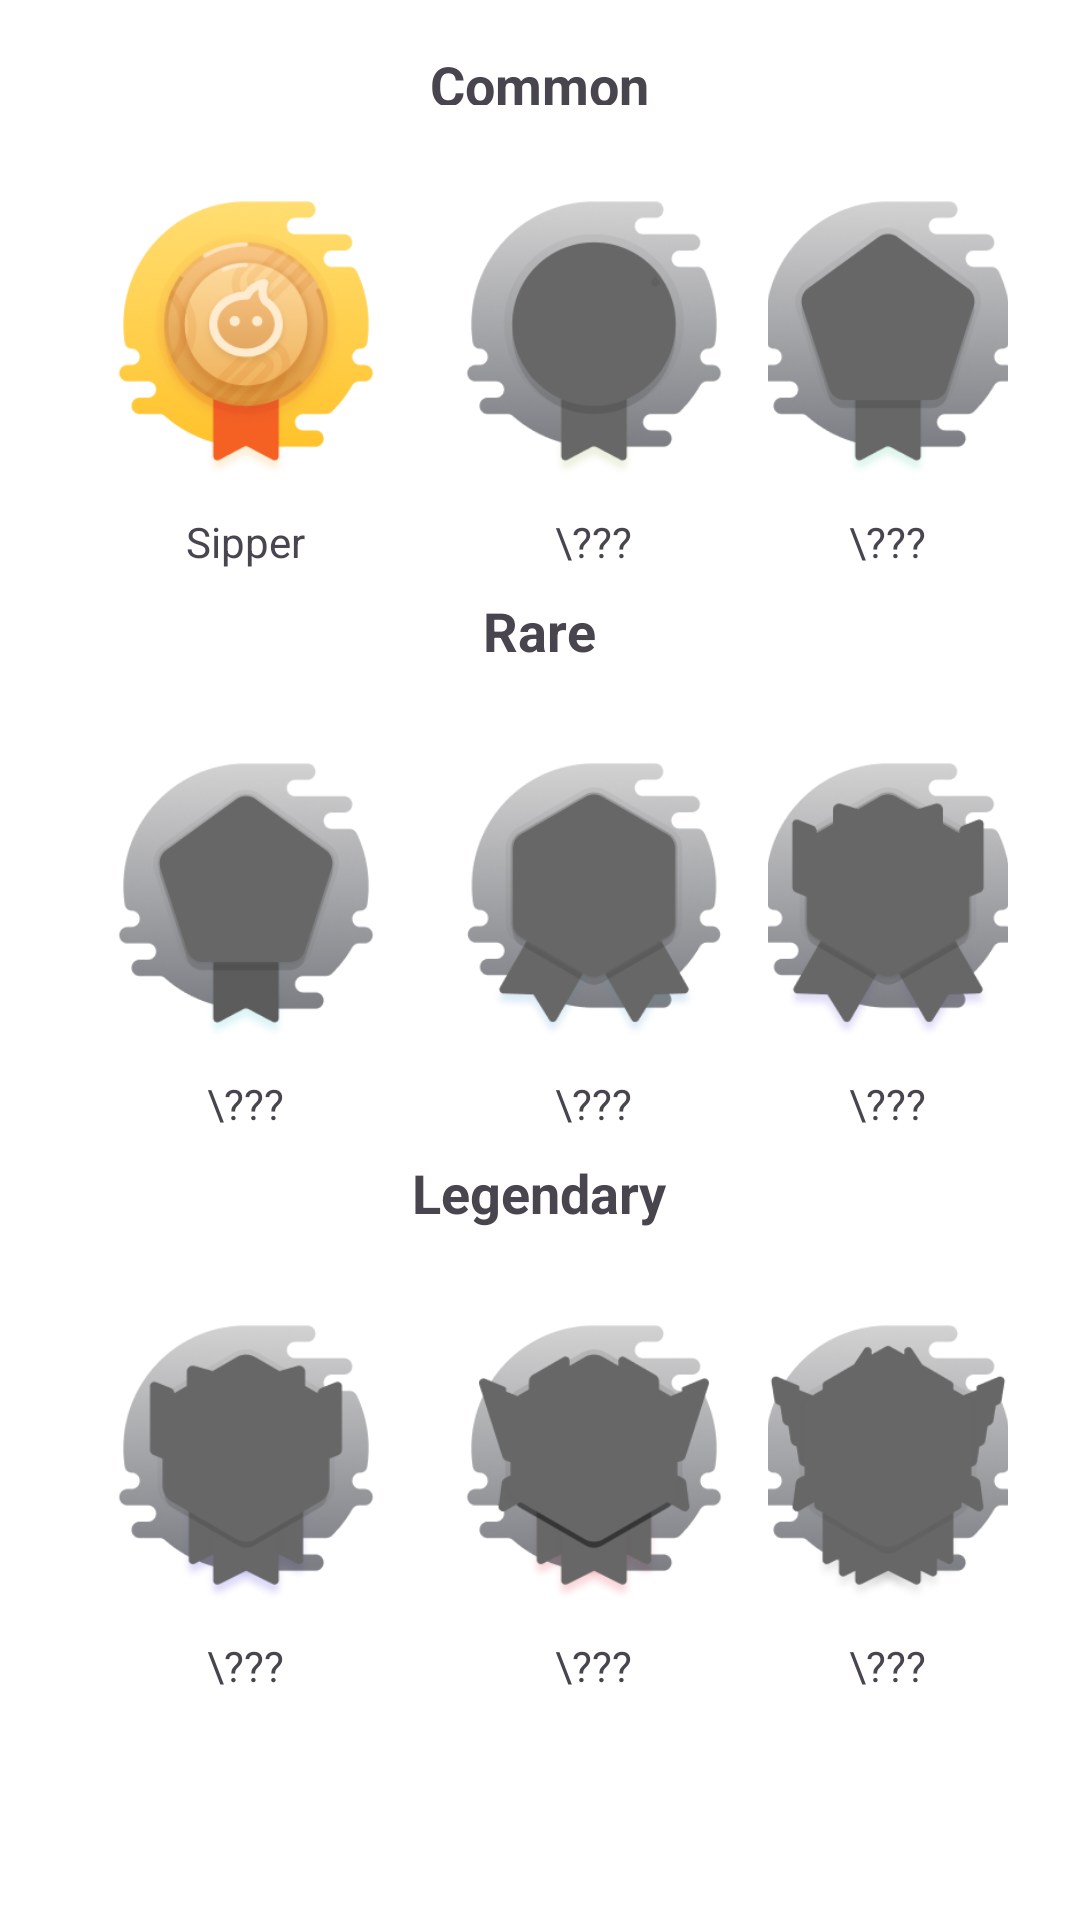

Layout XML and referenced resources for this Android screen:
<!-- AndroidManifest.xml: application theme Theme.H20_Water_Intake_Tracker -->
<!-- res/layout/fragment_badges.xml -->
<LinearLayout xmlns:android="http://schemas.android.com/apk/res/android"
    android:layout_width="match_parent"
    android:layout_height="match_parent"
    xmlns:tools="http://schemas.android.com/tools"
    android:orientation="vertical"
    android:padding="16dp"
    android:gravity="center_horizontal"
    android:background="#FFFFFF"
    tools:context=".views.BadgesFragment">

    
    <TextView
        android:layout_width="wrap_content"
        android:layout_height="27dp"
        android:layout_gravity="center"
        android:paddingBottom="8dp"
        android:text="Common"
        android:textSize="18sp"
        android:textStyle="bold" />

    <LinearLayout
        android:layout_width="match_parent"
        android:layout_height="wrap_content"
        android:orientation="horizontal"
        android:gravity="center"
        android:padding="8dp">

        
        <LinearLayout
            android:layout_width="wrap_content"
            android:layout_height="wrap_content"
            android:orientation="vertical"
            android:gravity="center">
            <ImageView
                android:layout_width="100dp"
                android:layout_height="100dp"
                android:src="@drawable/achievement_level1"
                android:contentDescription="Aqua Achiever Badge"
                android:layout_margin="8dp" />
            <TextView
                android:layout_width="wrap_content"
                android:layout_height="wrap_content"
                android:text="Sipper"
                android:textSize="14sp"
                android:layout_marginTop="4dp" />
        </LinearLayout>

        
        <LinearLayout
            android:layout_width="wrap_content"
            android:layout_height="wrap_content"
            android:orientation="vertical"
            android:gravity="center">
            <ImageView
                android:layout_width="100dp"
                android:layout_height="100dp"
                android:src="@drawable/achievement_lock_level2"
                android:contentDescription="Locked Badge"
                android:layout_margin="8dp" />
            <TextView
                android:layout_width="wrap_content"
                android:layout_height="wrap_content"
                android:text="\???"
                android:textSize="14sp"
                android:layout_marginTop="4dp" />
        </LinearLayout>

        
        <LinearLayout
            android:layout_width="wrap_content"
            android:layout_height="wrap_content"
            android:orientation="vertical"
            android:gravity="center">
            <ImageView
                android:layout_width="100dp"
                android:layout_height="100dp"
                android:src="@drawable/achievement_lock_level3"
                android:contentDescription="Locked Badge"
                android:layout_margin="8dp" />
            <TextView
                android:layout_width="wrap_content"
                android:layout_height="wrap_content"
                android:text="\???"
                android:textSize="14sp"
                android:layout_marginTop="4dp" />
        </LinearLayout>
    </LinearLayout>

    
    <TextView
        android:layout_width="wrap_content"
        android:layout_height="wrap_content"
        android:text="Rare"
        android:textSize="18sp"
        android:textStyle="bold"
        android:layout_gravity="center"
        android:paddingBottom="8dp" />

    <LinearLayout
        android:layout_width="match_parent"
        android:layout_height="wrap_content"
        android:orientation="horizontal"
        android:gravity="center"
        android:padding="8dp">

        
        <LinearLayout
            android:layout_width="wrap_content"
            android:layout_height="wrap_content"
            android:orientation="vertical"
            android:gravity="center">
            <ImageView
                android:layout_width="100dp"
                android:layout_height="100dp"
                android:src="@drawable/achievement_lock_level4"
                android:contentDescription="Locked Badge"
                android:layout_margin="8dp" />
            <TextView
                android:layout_width="wrap_content"
                android:layout_height="wrap_content"
                android:text="\???"
                android:textSize="14sp"
                android:layout_marginTop="4dp" />
        </LinearLayout>

        
        <LinearLayout
            android:layout_width="wrap_content"
            android:layout_height="wrap_content"
            android:orientation="vertical"
            android:gravity="center">
            <ImageView
                android:layout_width="100dp"
                android:layout_height="100dp"
                android:src="@drawable/achievement_lock_level5"
                android:contentDescription="Locked Badge"
                android:layout_margin="8dp" />
            <TextView
                android:layout_width="wrap_content"
                android:layout_height="wrap_content"
                android:text="\???"
                android:textSize="14sp"
                android:layout_marginTop="4dp" />
        </LinearLayout>

        
        <LinearLayout
            android:layout_width="wrap_content"
            android:layout_height="wrap_content"
            android:orientation="vertical"
            android:gravity="center">
            <ImageView
                android:layout_width="100dp"
                android:layout_height="100dp"
                android:src="@drawable/achievement_lock_level6"
                android:contentDescription="Locked Badge"
                android:layout_margin="8dp" />
            <TextView
                android:layout_width="wrap_content"
                android:layout_height="wrap_content"
                android:text="\???"
                android:textSize="14sp"
                android:layout_marginTop="4dp" />
        </LinearLayout>
    </LinearLayout>

    
    <TextView
        android:layout_width="wrap_content"
        android:layout_height="wrap_content"
        android:text="Legendary"
        android:textSize="18sp"
        android:textStyle="bold"
        android:layout_gravity="center"
        android:paddingBottom="8dp" />

    <LinearLayout
        android:layout_width="match_parent"
        android:layout_height="wrap_content"
        android:orientation="horizontal"
        android:gravity="center"
        android:padding="8dp">

        
        <LinearLayout
            android:layout_width="wrap_content"
            android:layout_height="wrap_content"
            android:orientation="vertical"
            android:gravity="center">
            <ImageView
                android:layout_width="100dp"
                android:layout_height="100dp"
                android:src="@drawable/achievement_lock_level7"
                android:contentDescription="Locked Badge"
                android:layout_margin="8dp" />
            <TextView
                android:layout_width="wrap_content"
                android:layout_height="wrap_content"
                android:text="\???"
                android:textSize="14sp"
                android:layout_marginTop="4dp" />
        </LinearLayout>

        
        <LinearLayout
            android:layout_width="wrap_content"
            android:layout_height="wrap_content"
            android:orientation="vertical"
            android:gravity="center">
            <ImageView
                android:layout_width="100dp"
                android:layout_height="100dp"
                android:src="@drawable/achievement_lock_level8"
                android:contentDescription="Locked Badge"
                android:layout_margin="8dp" />
            <TextView
                android:layout_width="wrap_content"
                android:layout_height="wrap_content"
                android:text="\???"
                android:textSize="14sp"
                android:layout_marginTop="4dp" />
        </LinearLayout>

        
        <LinearLayout
            android:layout_width="wrap_content"
            android:layout_height="wrap_content"
            android:orientation="vertical"
            android:gravity="center">
            <ImageView
                android:layout_width="100dp"
                android:layout_height="100dp"
                android:src="@drawable/achievement_lock_level9"
                android:contentDescription="Locked Badge"
                android:layout_margin="8dp" />
            <TextView
                android:layout_width="wrap_content"
                android:layout_height="wrap_content"
                android:text="\???"
                android:textSize="14sp"
                android:layout_marginTop="4dp" />
        </LinearLayout>
    </LinearLayout>

</LinearLayout>
<!-- resources referenced by this layout -->
<resources>
  <!-- drawable achievement_level1: png bitmap (drawable, 45169 bytes) -->
  <!-- drawable achievement_lock_level2: png bitmap (drawable, 28957 bytes) -->
  <!-- drawable achievement_lock_level3: png bitmap (drawable, 28857 bytes) -->
  <!-- drawable achievement_lock_level4: png bitmap (drawable, 29352 bytes) -->
  <!-- drawable achievement_lock_level5: png bitmap (drawable, 29248 bytes) -->
  <!-- drawable achievement_lock_level6: png bitmap (drawable, 27290 bytes) -->
  <!-- drawable achievement_lock_level7: png bitmap (drawable, 26063 bytes) -->
  <!-- drawable achievement_lock_level8: png bitmap (drawable, 25544 bytes) -->
  <!-- drawable achievement_lock_level9: png bitmap (drawable, 22968 bytes) -->
  <style name="Theme.H20_Water_Intake_Tracker" parent="Base.Theme.H20_Water_Intake_Tracker" />
  <style name="Base.Theme.H20_Water_Intake_Tracker" parent="Theme.Material3.DayNight.NoActionBar">
          
          
      </style>
</resources>
